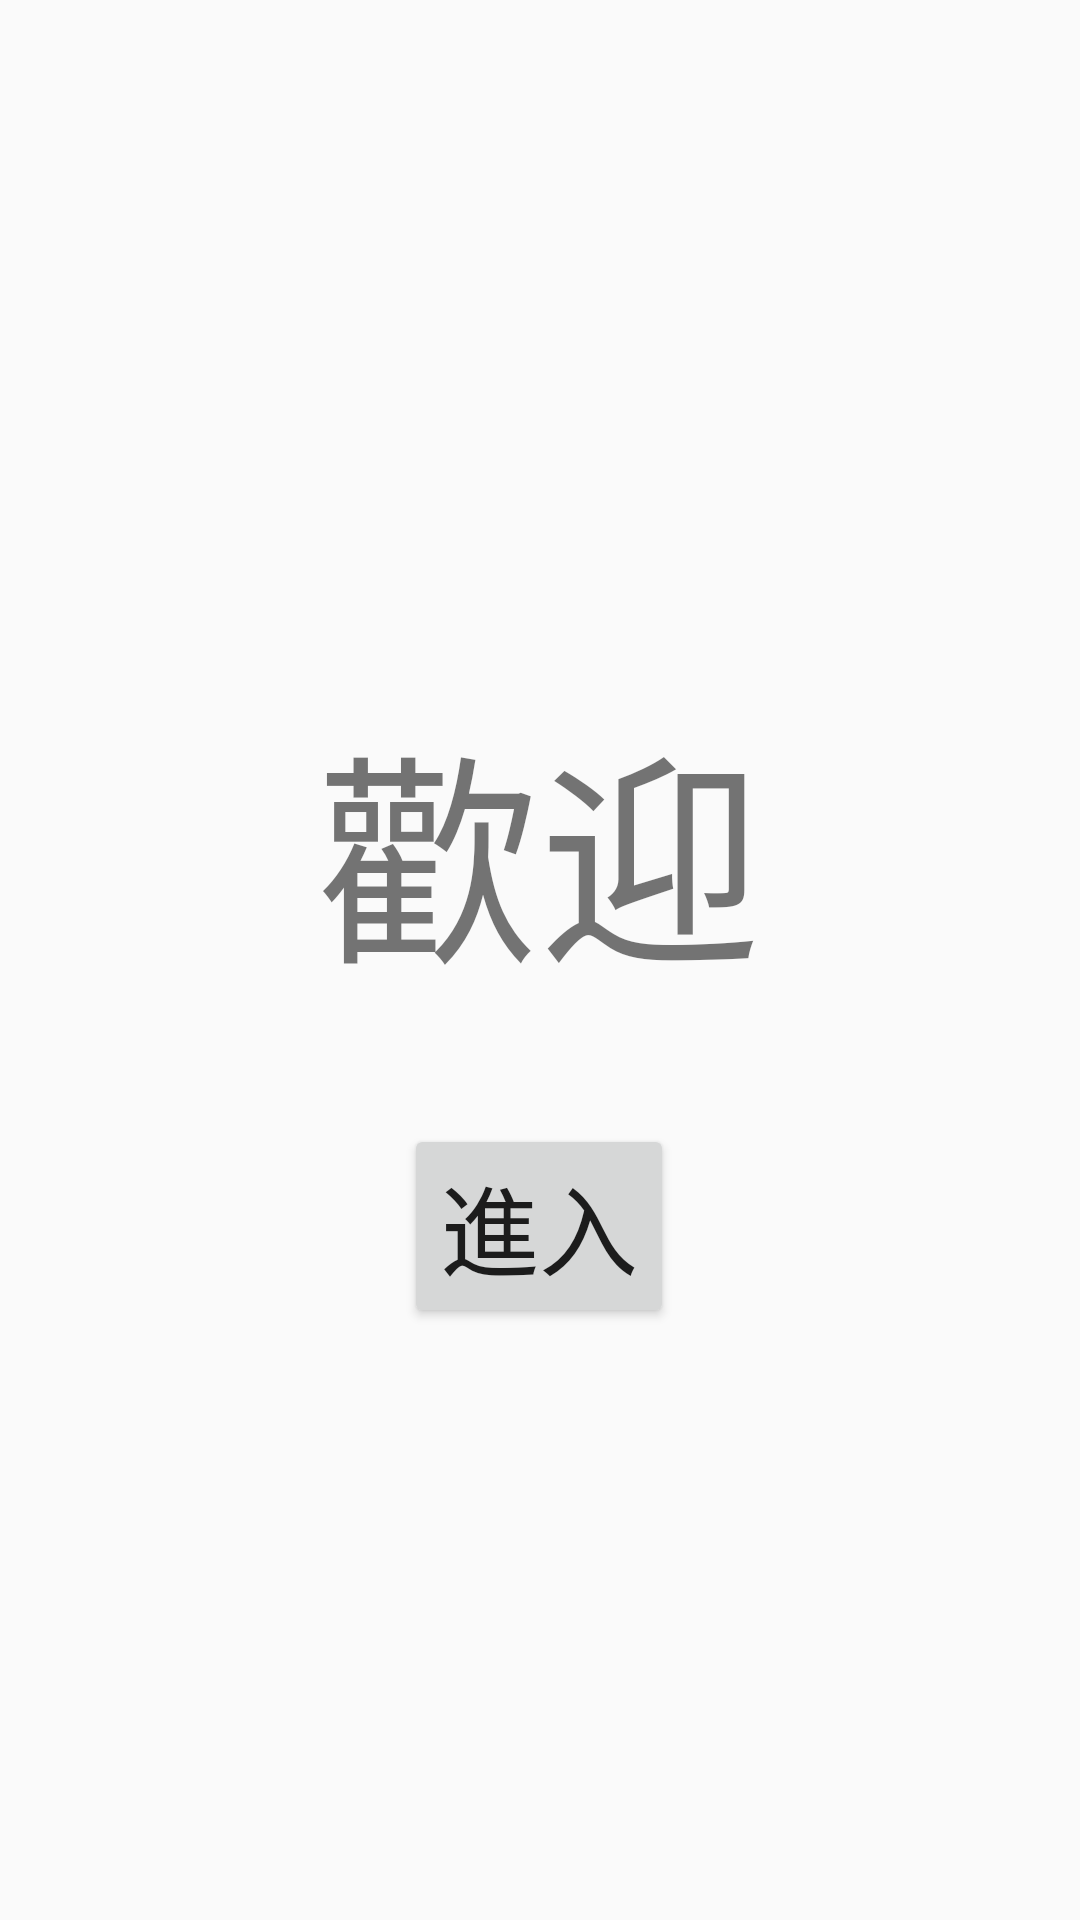

Reconstruct the res/layout file that produces this screen, plus the resources it refers to.
<!-- AndroidManifest.xml: application theme Theme.Homework -->
<!-- res/layout/activity_main.xml -->
<?xml version="1.0" encoding="utf-8"?>
<androidx.constraintlayout.widget.ConstraintLayout xmlns:android="http://schemas.android.com/apk/res/android"
    xmlns:app="http://schemas.android.com/apk/res-auto"
    xmlns:tools="http://schemas.android.com/tools"
    android:layout_width="match_parent"
    android:layout_height="match_parent"
    tools:context=".MainActivity"
    android:orientation="vertical">

    <TextView
        android:id="@+id/textView"
        android:layout_width="wrap_content"
        android:layout_height="wrap_content"
        android:layout_gravity="center"
        android:layout_marginStart="121dp"
        android:layout_marginTop="271dp"
        android:layout_marginEnd="122dp"
        android:gravity="center"
        android:text="歡迎"
        android:textSize="36pt"
        app:layout_constraintBottom_toTopOf="@+id/buttonEnter"
        app:layout_constraintEnd_toEndOf="parent"
        app:layout_constraintStart_toStartOf="parent"
        app:layout_constraintTop_toTopOf="parent" />

    <Button
        android:id="@+id/buttonEnter"
        android:layout_width="wrap_content"
        android:layout_height="wrap_content"
        android:layout_gravity="center"
        android:layout_marginStart="148dp"
        android:layout_marginTop="38dp"
        android:layout_marginEnd="149dp"
        android:layout_marginBottom="240dp"
        android:text="進入"
        android:textSize="16pt"
        app:layout_constraintBottom_toBottomOf="parent"
        app:layout_constraintEnd_toEndOf="parent"
        app:layout_constraintStart_toStartOf="parent"
        app:layout_constraintTop_toBottomOf="@+id/textView" />
</androidx.constraintlayout.widget.ConstraintLayout>
<!-- resources referenced by this layout -->
<resources>
  <style name="Theme.Homework" parent="Theme.MaterialComponents.DayNight.NoActionBar.Bridge">
          
          <item name="colorPrimary">@color/purple_500</item>
          <item name="colorPrimaryVariant">@color/purple_700</item>
          <item name="colorOnPrimary">@color/white</item>
          
          <item name="colorSecondary">@color/teal_200</item>
          <item name="colorSecondaryVariant">@color/teal_700</item>
          <item name="colorOnSecondary">@color/black</item>
          
          <item name="android:statusBarColor" tools:targetApi="l">?attr/colorPrimaryVariant</item>
          
      </style>
  <!-- not gathered from this repository: default colours our renderer supplied (Android Studio template values) -->
  <color name="purple_500">#FF6200EE</color>
  <color name="purple_700">#FF3700B3</color>
  <color name="teal_200">#FF03DAC5</color>
  <color name="teal_700">#FF018786</color>
  <color name="black">#FF000000</color>
  <color name="white">#FFFFFFFF</color>
</resources>
